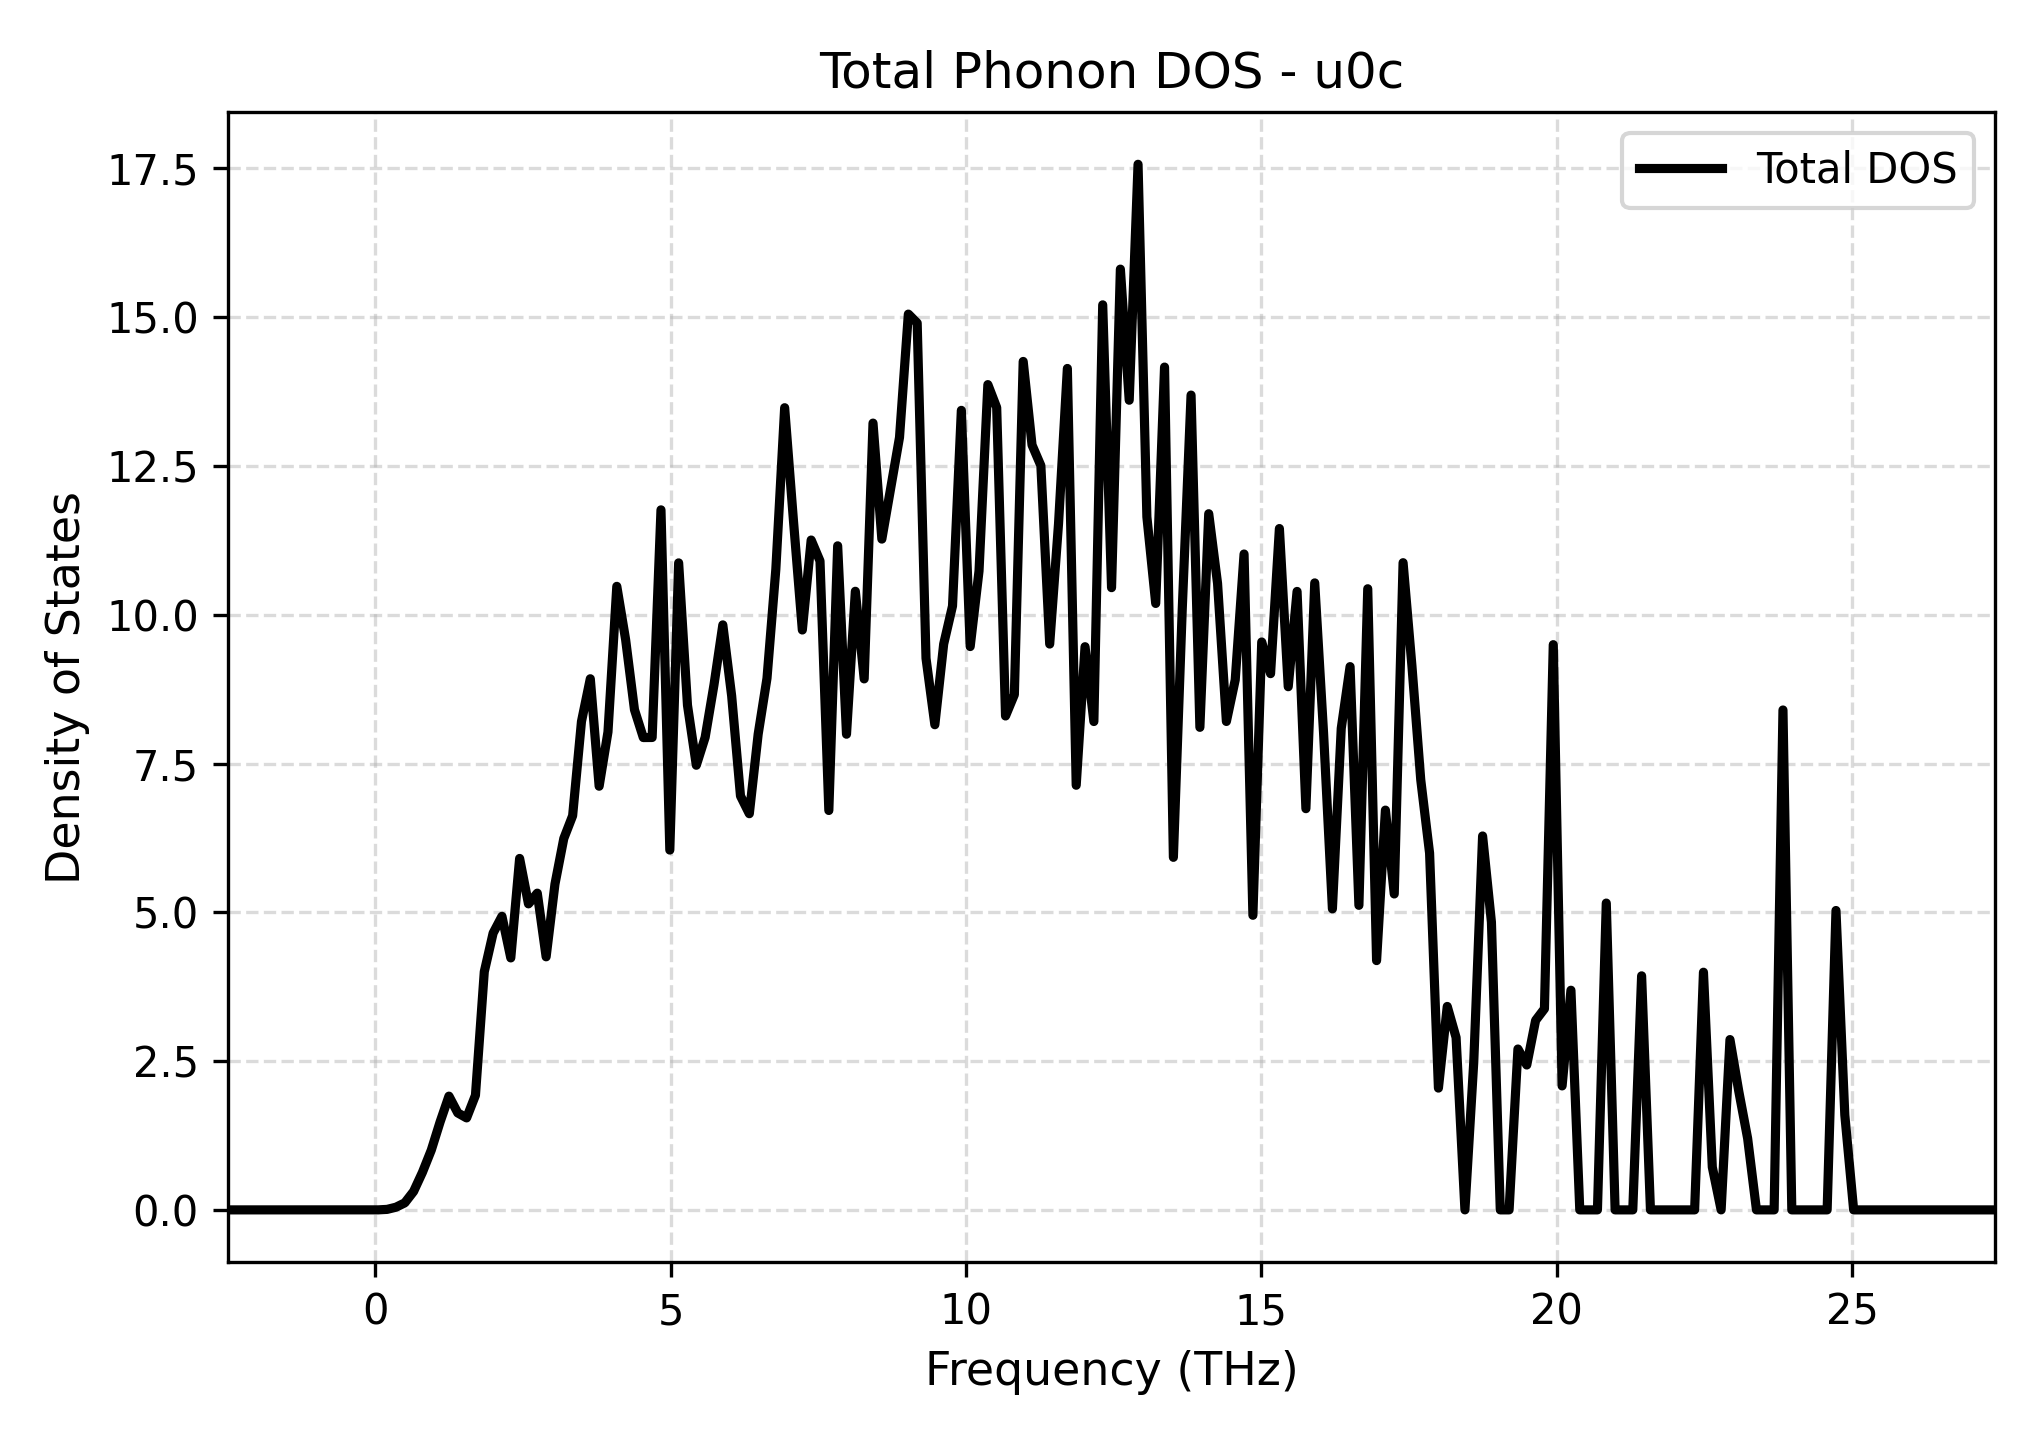

Data behind this chart, as committed beside it:
Frequency_THz, Total_DOS
-2.493, 0.0
-2.343, 0.0
-2.194, 0.0
-2.044, 0.0
-1.895, 0.0
-1.745, 0.0
-1.595, 0.0
-1.446, 0.0
-1.296, 0.0
-1.147, 0.0
-0.9971, 0.0
-0.8475, 0.0
-0.698, 0.0
-0.5484, 0.0
-0.3988, 0.0
-0.2493, 0.0
-0.09971, 0.0
0.04986, 0.0005332
0.1994, 0.008531
0.349, 0.04503
0.4986, 0.118
0.6481, 0.3101
0.7977, 0.6317
0.9473, 1.004
1.097, 1.479
1.246, 1.911
1.396, 1.629
1.546, 1.546
1.695, 1.926
1.845, 4.002
1.994, 4.65
2.144, 4.933
2.293, 4.234
2.443, 5.905
2.592, 5.142
2.742, 5.322
2.892, 4.253
3.041, 5.474
3.191, 6.24
3.34, 6.624
3.49, 8.206
3.639, 8.925
3.789, 7.119
3.939, 8.031
4.088, 10.48
4.238, 9.581
4.387, 8.404
4.537, 7.937
4.686, 7.938
4.836, 11.76
4.986, 6.046
5.135, 10.87
5.285, 8.48
5.434, 7.471
5.584, 7.941
5.733, 8.823
5.883, 9.83
6.033, 8.637
6.182, 6.955
6.332, 6.657
... 141 more rows
